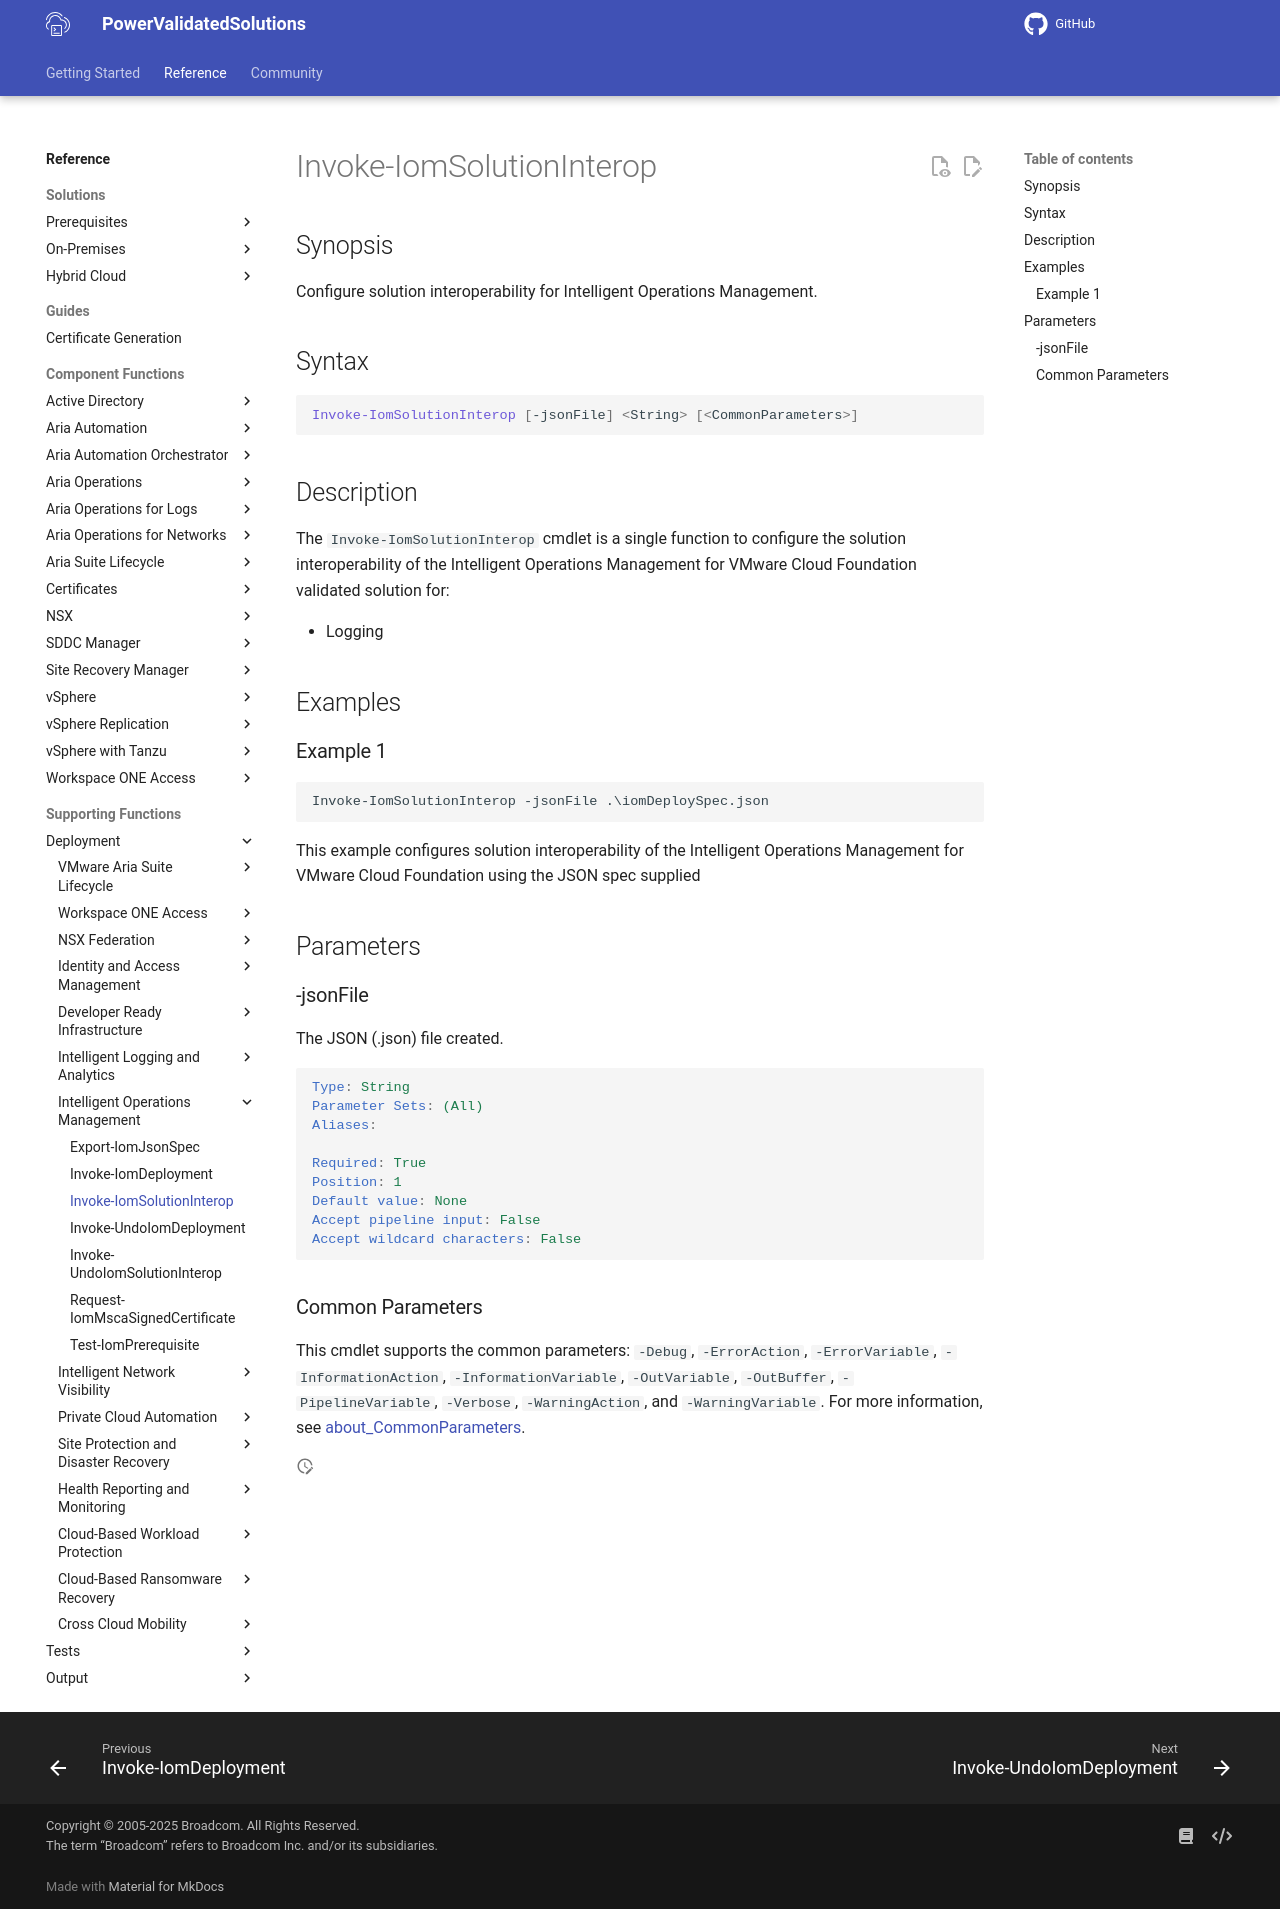

repository: vmware/power-validated-solutions-for-cloud-foundation · page: documentation/functions/solutions/iom/Invoke-IomSolutionInterop/index.html · generator: mkdocs

# Invoke-IomSolutionInterop

## Synopsis

Configure solution interoperability for Intelligent Operations Management.

## Syntax

```powershell
Invoke-IomSolutionInterop [-jsonFile] <String> [<CommonParameters>]
```

## Description

The `Invoke-IomSolutionInterop` cmdlet is a single function to configure the solution interoperability of the Intelligent Operations Management for VMware Cloud Foundation validated solution for:

- Logging

## Examples

### Example 1

```powershel
Invoke-IomSolutionInterop -jsonFile .\iomDeploySpec.json
```

This example configures solution interoperability of the Intelligent Operations Management for VMware Cloud Foundation using the JSON spec supplied

## Parameters

### -jsonFile

The JSON (.json) file created.

```yaml
Type: String
Parameter Sets: (All)
Aliases:

Required: True
Position: 1
Default value: None
Accept pipeline input: False
Accept wildcard characters: False
```

### Common Parameters

This cmdlet supports the common parameters: `-Debug`, `-ErrorAction`, `-ErrorVariable`, `-InformationAction`, `-InformationVariable`, `-OutVariable`, `-OutBuffer`, `-PipelineVariable`, `-Verbose`, `-WarningAction`, and `-WarningVariable`. For more information, see [about_CommonParameters](http://go.microsoft.com/fwlink/?LinkID=113216).
